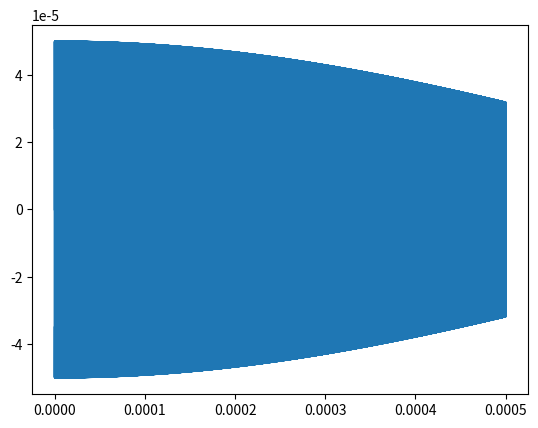
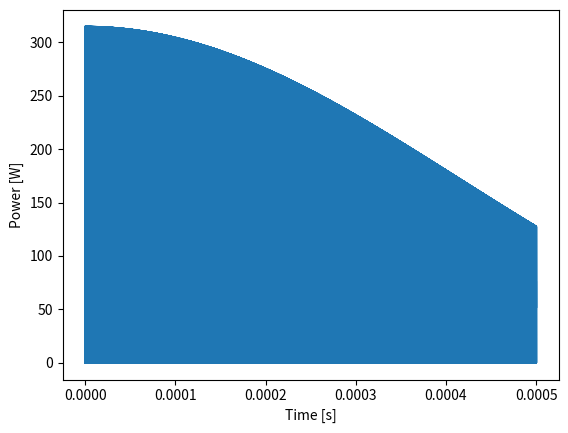

These figures' Python source, in order:

from matplotlib import pyplot as plt
import numpy as np
from scipy import integrate


K = 50e-6
Df = 1e3
f = 127.74e6

t0 = 1e-12
# t0 = -2.5e-3
t1 = 0.5e-3 #duration/2
TR = 4e-3   #true TR
dutyCycle = (t1-t0)/(TR/2)
t = np.arange(t0,t1,1e-10)

B1 = K * np.sin(Df * np.pi * t) / (Df * np.pi * t) * np.sin(2 * np.pi * f * t)
B1prime = (K/(Df * np.pi * t)) * (Df * np.pi * np.cos(Df* np.pi * t)*np.sin(2 * np.pi * f * t) + 2 * np.pi * f * np.sin(Df * np.pi * t) * np.cos(2 * np.pi * f * t)) - K/(Df*np.pi*np.power(t,2)) * np.sin(2 * np.pi * f * t) * np.sin(Df * np.pi * t)

area = 0.025*0.025 #sqm
N = 1
R = 2*N
P = lambda x: np.power(N * area * ((K/(Df * np.pi * x)) * (Df * np.pi * np.cos(Df* np.pi * x)*np.sin(2 * np.pi * f * x) + 2 * np.pi * f * np.sin(Df * np.pi * x) * np.cos(2 * np.pi * f * x)) - K/(Df*np.pi*np.power(x,2)) * np.sin(2 * np.pi * f * x) * np.sin(Df * np.pi * x)),2)/R
integral = integrate.quad(P,t0,t1)
plt.figure()
plt.plot(t,B1)

plt.figure()
plt.plot(t,P(t))
plt.xlabel('Time [s]')
plt.ylabel('Power [W]')
print('Average input power: ' + str(2*dutyCycle*integral[0]))


plt.show()
